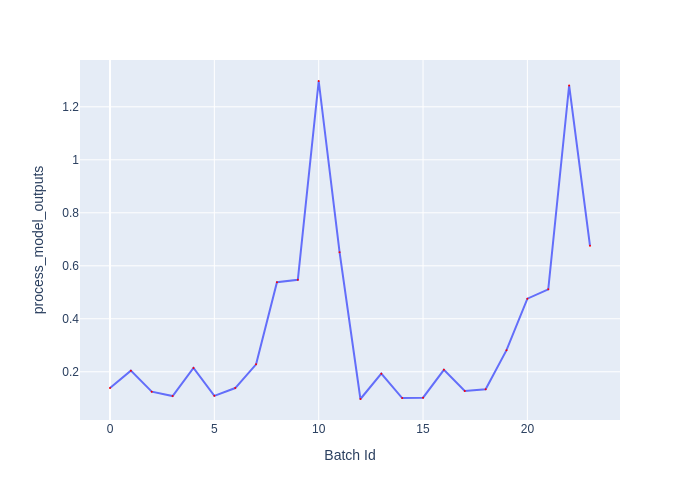

The file beside this chart, header and first rows:
Batch Id, process_model_outputs
0, 0.1388
1, 0.2043
2, 0.125
3, 0.1084
4, 0.2142
5, 0.1091
6, 0.1386
7, 0.2281
8, 0.5382
9, 0.5471
10, 1.297
11, 0.6512
12, 0.0972
13, 0.1928
14, 0.1007
15, 0.1022
16, 0.2072
17, 0.1276
18, 0.1339
19, 0.2814
20, 0.4758
21, 0.511
22, 1.281
23, 0.6756
